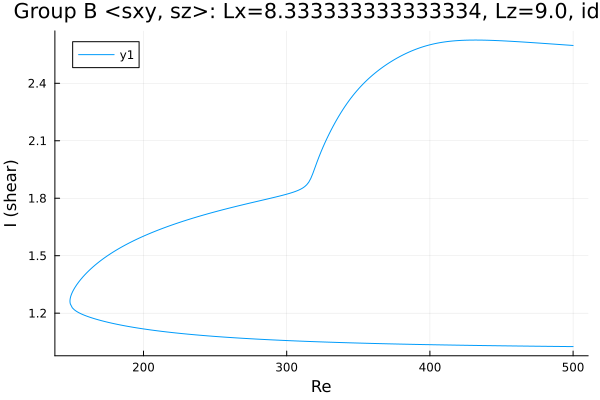

Data behind this chart, as committed beside it:
Re, shear
500.0, 2.597
498.9, 2.598
497.4, 2.599
496, 2.599
494.6, 2.6
493.2, 2.601
491.8, 2.602
490.4, 2.602
489, 2.603
487.5, 2.604
486.1, 2.605
484.7, 2.605
483.3, 2.606
481.9, 2.607
480.5, 2.608
479.1, 2.608
477.6, 2.609
476.2, 2.61
474.8, 2.611
473.4, 2.611
472, 2.612
470.6, 2.613
469.2, 2.613
467.7, 2.614
466.3, 2.615
464.9, 2.616
463.5, 2.616
462.1, 2.617
460.7, 2.617
459.3, 2.618
457.8, 2.619
456.4, 2.619
455, 2.62
453.6, 2.62
452.2, 2.621
450.8, 2.622
449.4, 2.622
447.9, 2.623
446.5, 2.623
445.1, 2.623
443.7, 2.624
442.3, 2.624
440.9, 2.625
439.5, 2.625
438, 2.625
436.6, 2.625
435.2, 2.625
433.8, 2.626
432.4, 2.626
431, 2.626
429.6, 2.626
428.1, 2.625
426.7, 2.625
425.3, 2.625
423.9, 2.625
422.5, 2.624
421.1, 2.624
419.7, 2.623
418.2, 2.622
416.8, 2.621
... 504 more rows
